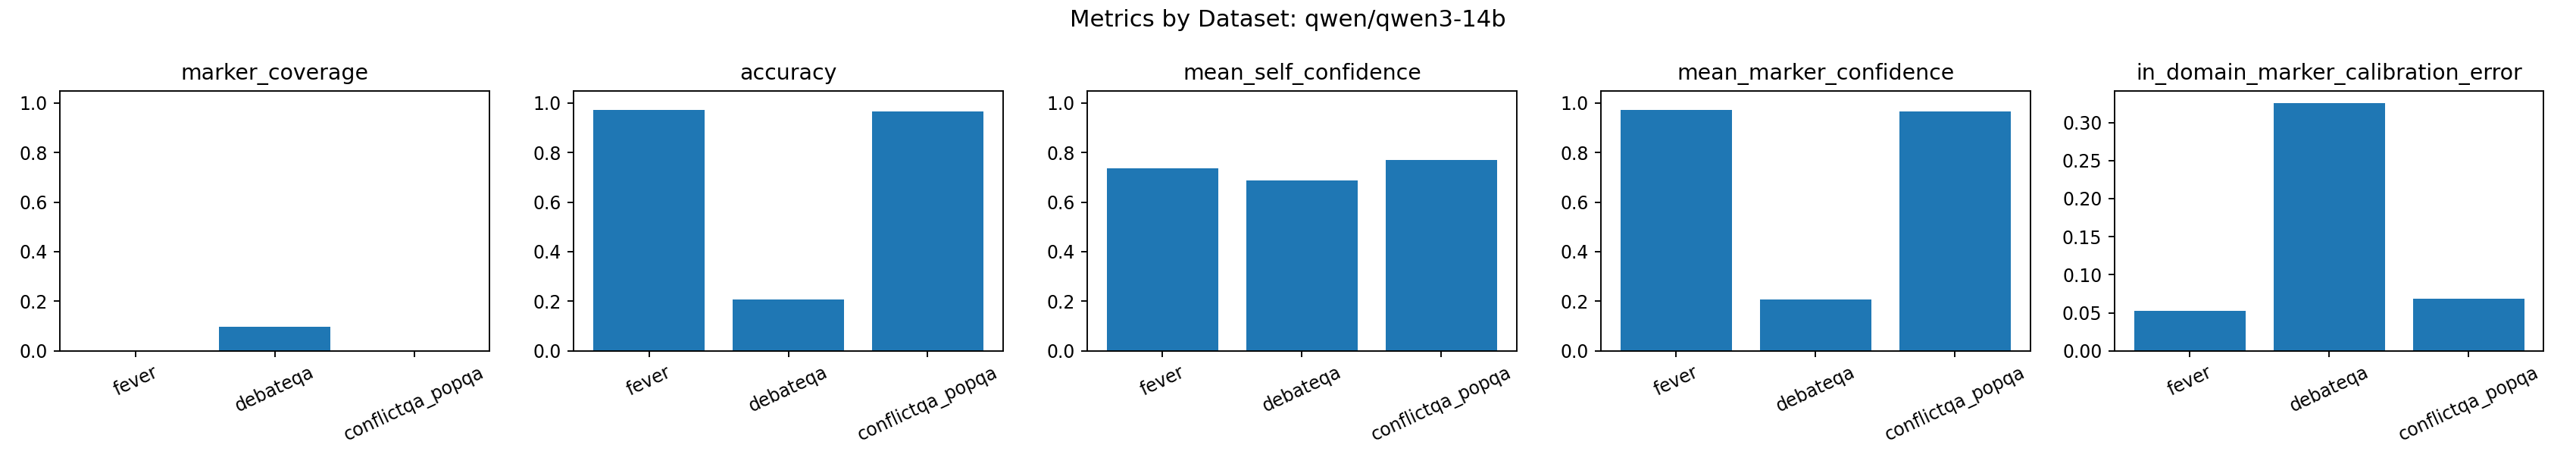

Values plotted in this chart, from the file beside it:
model, dataset, rows, marker_coverage, accuracy, mean_self_confidence, mean_marker_confidence, in_domain_marker_calibration_error
qwen/qwen3-14b, fever, 480, 0.0, 0.9729, 0.7376, 0.9729, 0.0527
qwen/qwen3-14b, debateqa, 480, 0.09583, 0.2083, 0.6891, 0.2083, 0.3256
qwen/qwen3-14b, conflictqa_popqa, 480, 0.0, 0.9646, 0.7716, 0.9646, 0.06832
